5-way image classification set "DatasetBalanced" from GitHub (DikshaP-2506/CropSecureLeafDiseaseDataset); label vocabulary: anthracnose, initial stage, leaf blight, leaf spot, pest damage.

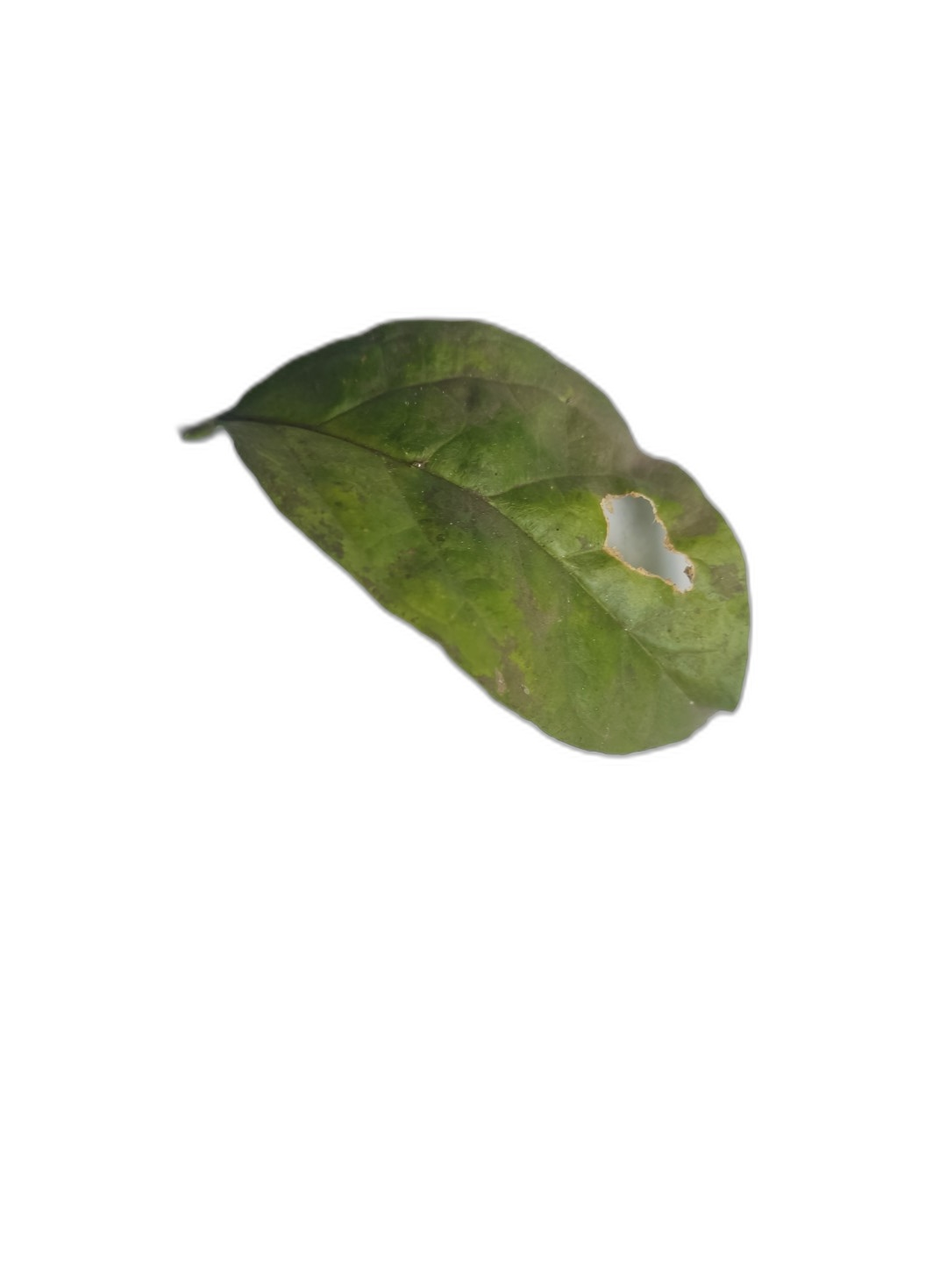
Label: leaf spot

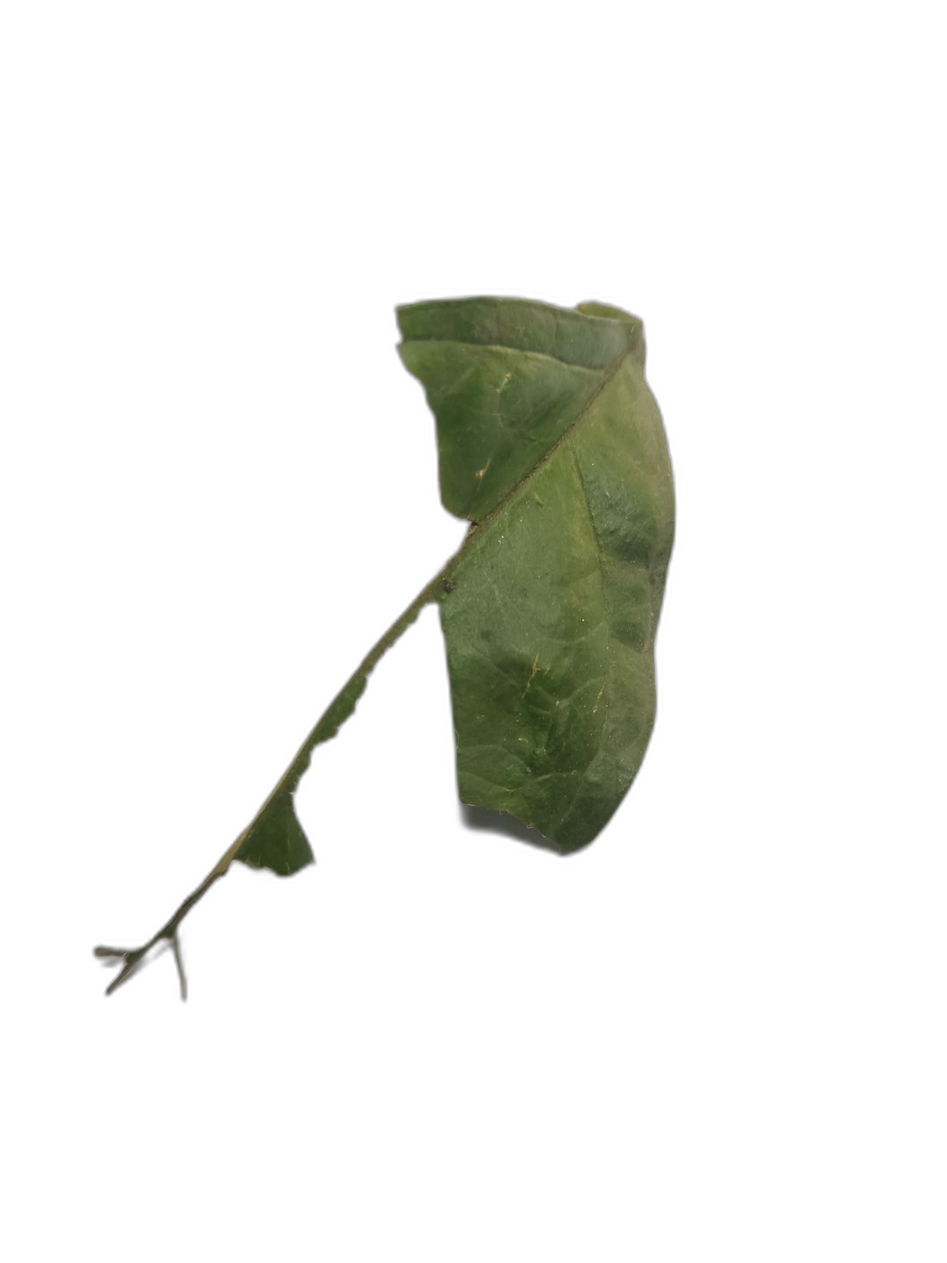
Label: anthracnose

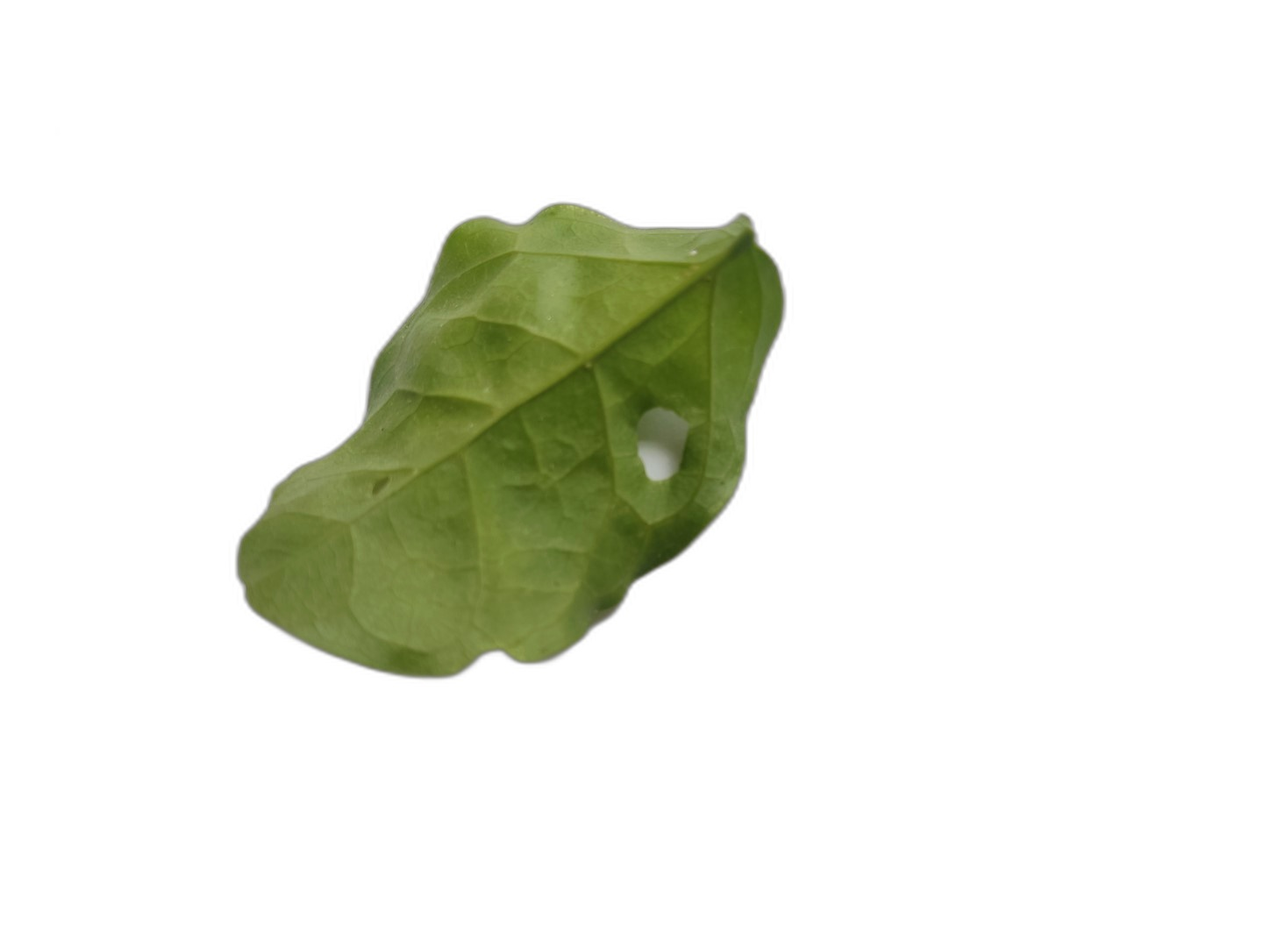
Label: pest damage

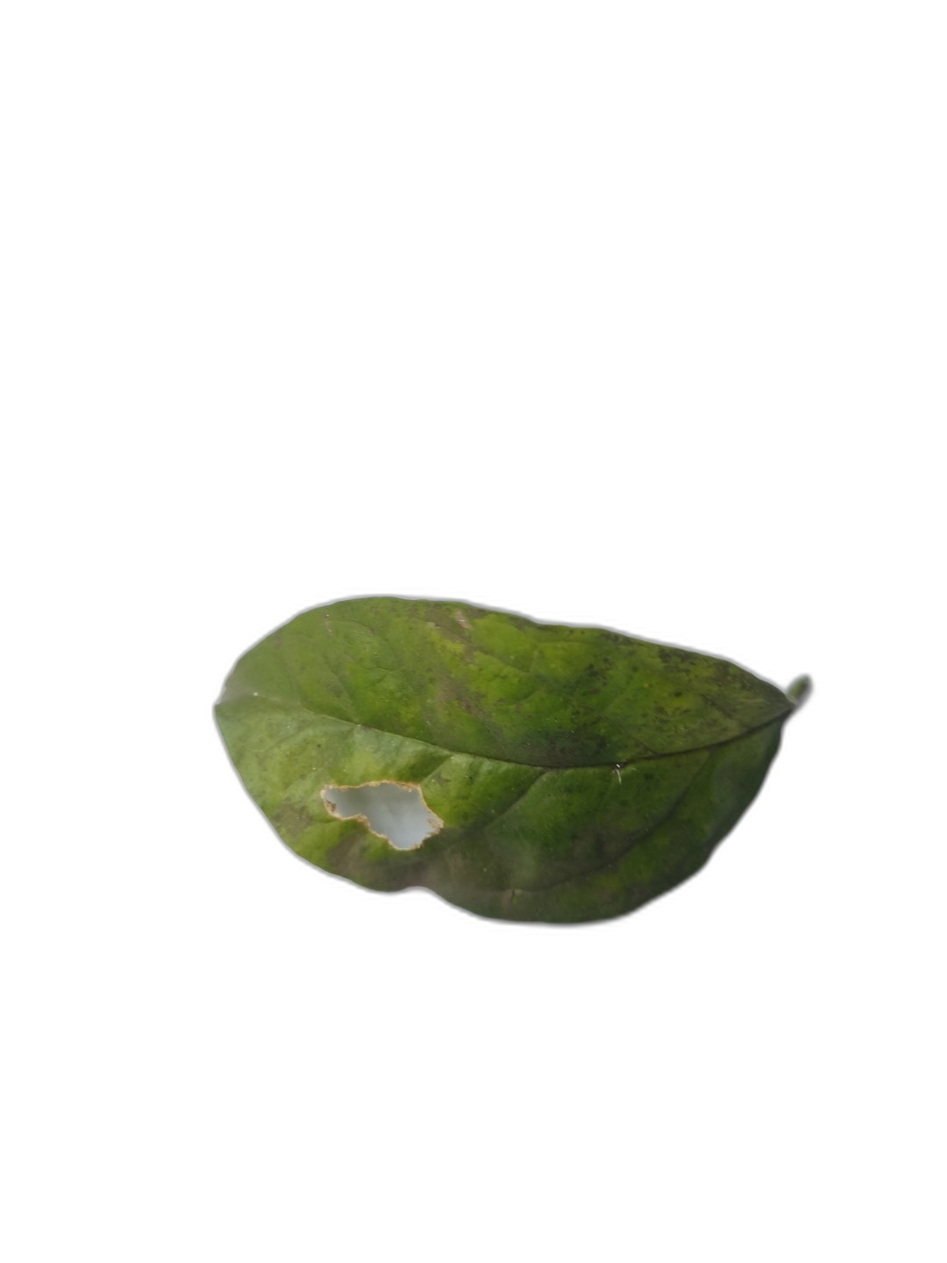
Label: leaf spot

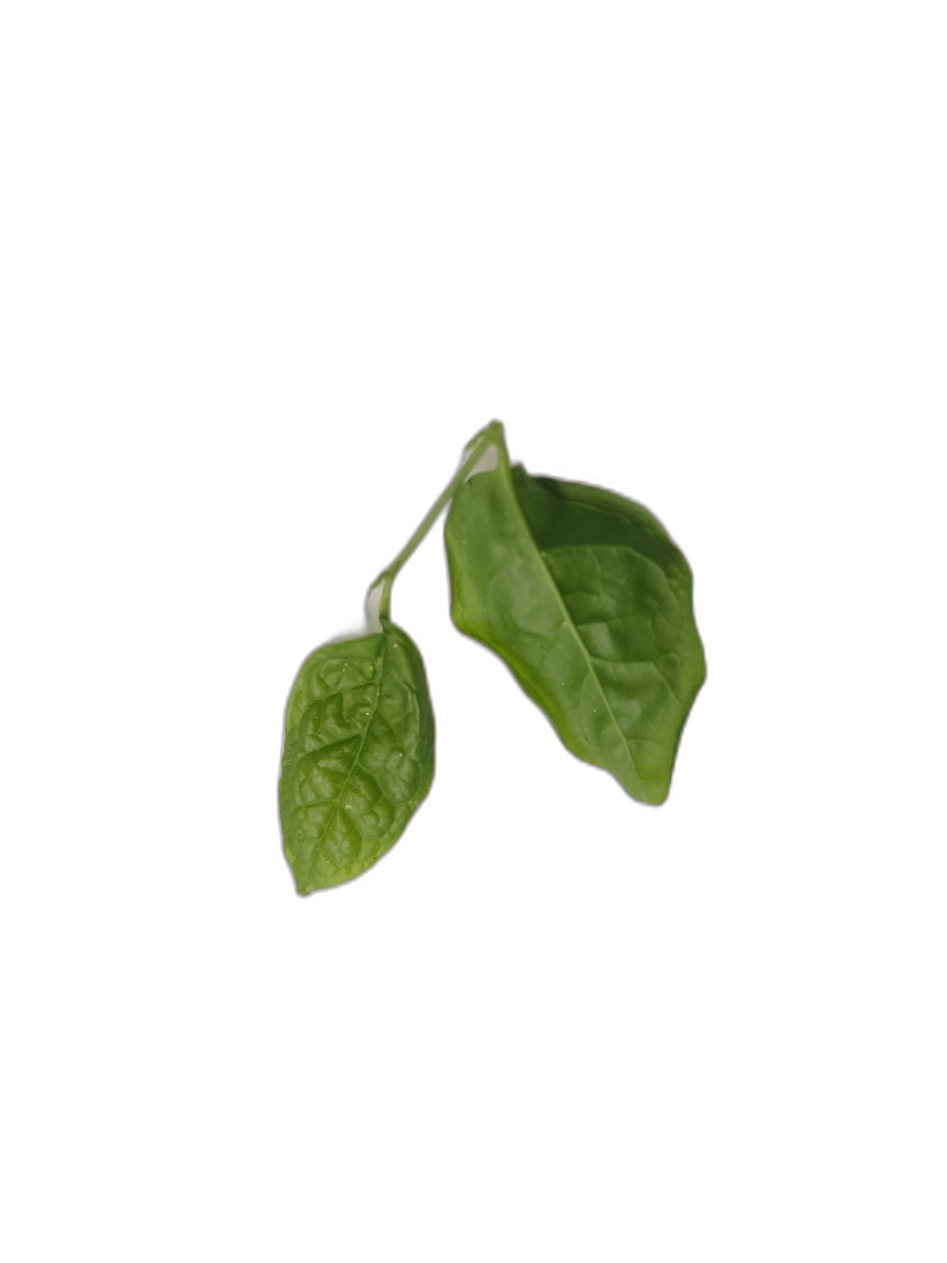
Label: initial stage

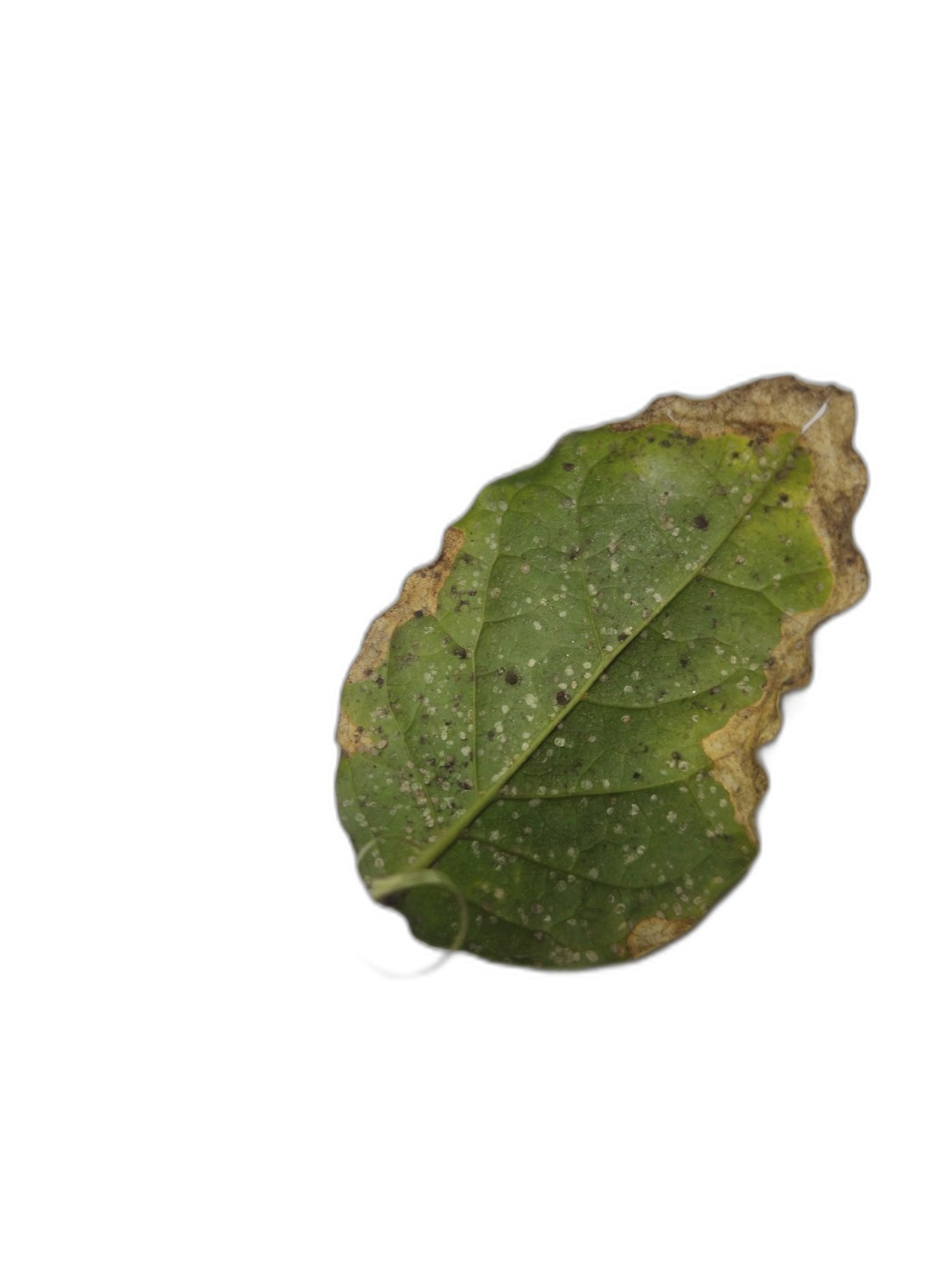
Label: leaf blight
